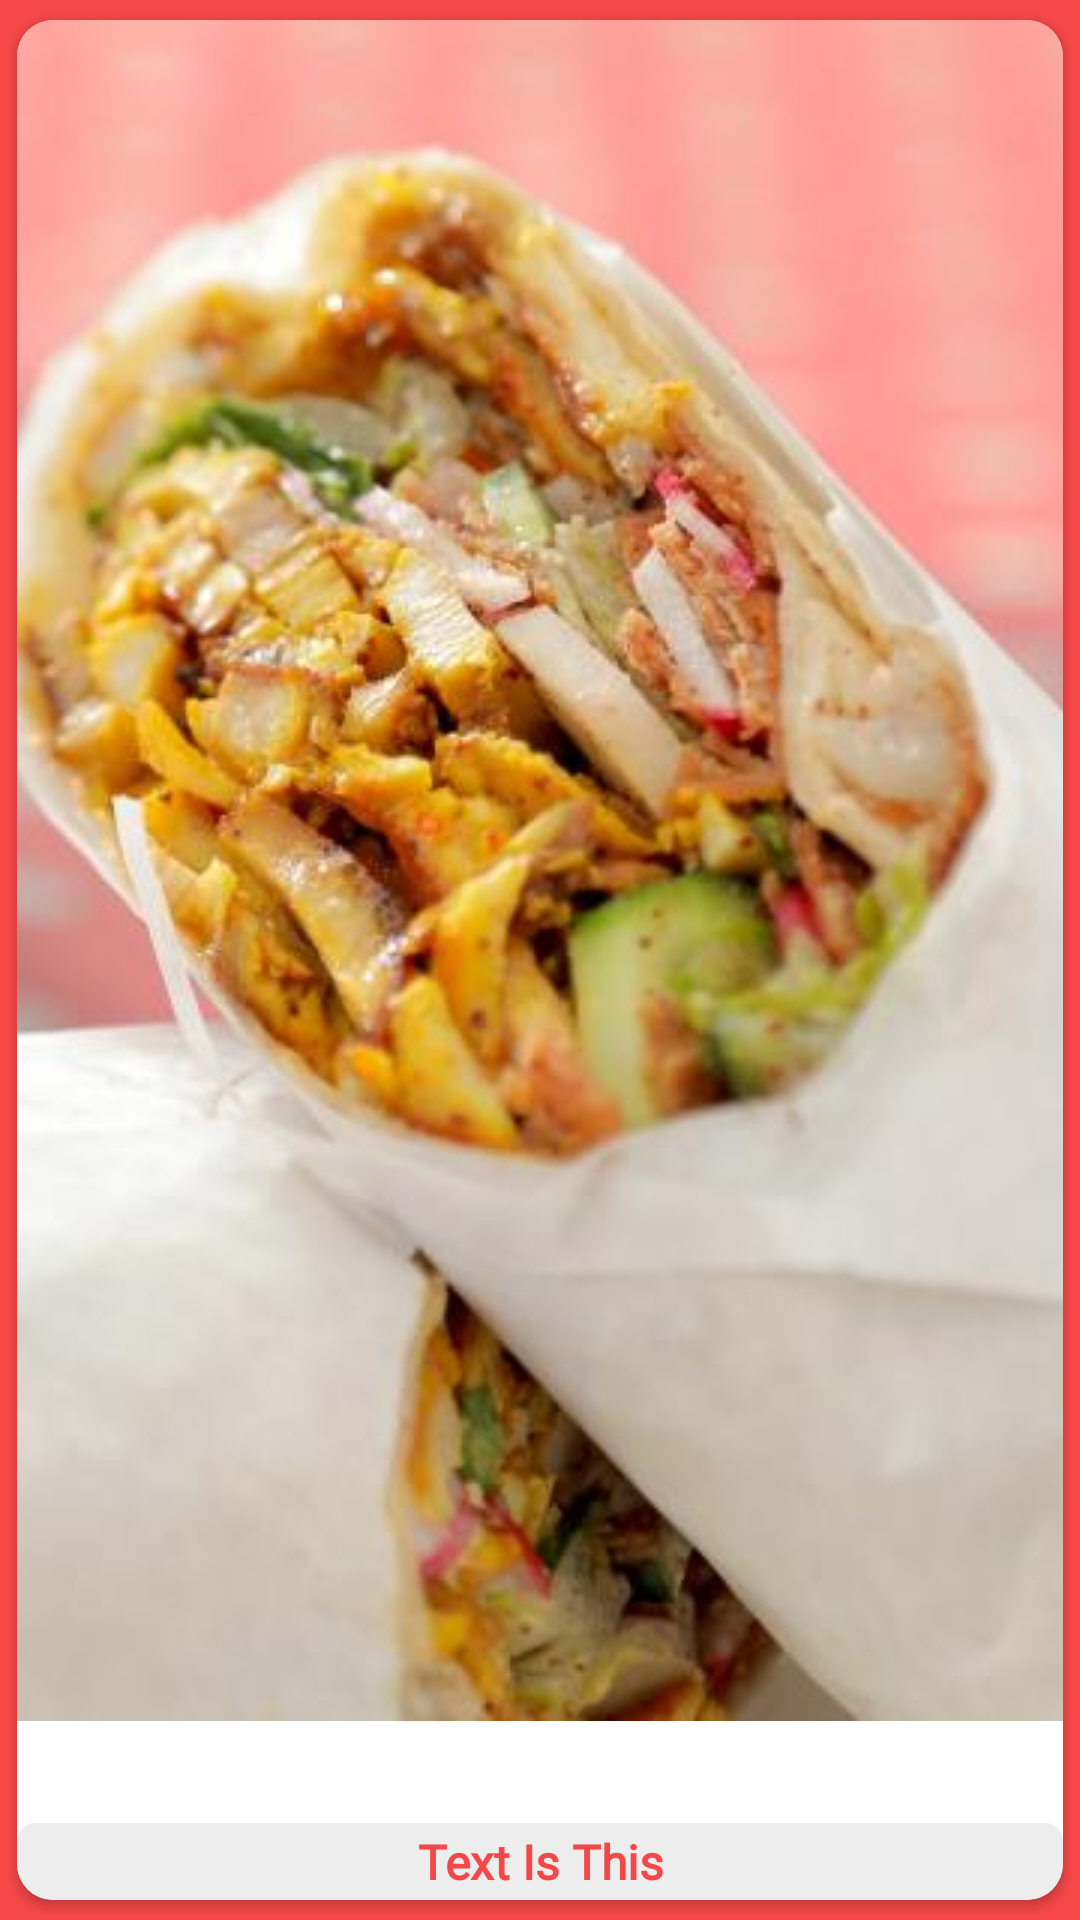

Write the Android layout XML for this screen, with the resource values it uses.
<!-- AndroidManifest.xml: application theme Theme.BurgerApp -->
<!-- res/layout/horizontal_rv_type.xml -->
<?xml version="1.0" encoding="utf-8"?>
<androidx.cardview.widget.CardView xmlns:android="http://schemas.android.com/apk/res/android"
    xmlns:app="http://schemas.android.com/apk/res-auto"
    android:layout_width="160dp"
    android:layout_height="160dp"
    android:layout_margin="2dp"
    app:cardCornerRadius="12dp"
    app:cardUseCompatPadding="true">

    <RelativeLayout
        android:layout_width="match_parent"
        android:layout_height="wrap_content">

        <ImageView
            android:id="@+id/image_view"
            android:layout_width="match_parent"
            android:layout_height="wrap_content"
            android:scaleType="centerCrop"
            android:src="@drawable/menu_shawarma"
            />

        <TextView
            android:id="@+id/text_view"
            android:layout_width="match_parent"
            android:layout_height="wrap_content"
            android:layout_alignParentStart="true"
            android:layout_alignParentEnd="true"
            android:layout_alignParentBottom="true"
            android:background="@drawable/card_type_ripple"
            android:gravity="center"
            android:padding="2dp"
            android:fontFamily="@font/failing_sky"
            android:text="Text Is This"
            android:textColor="@color/TryIt_main_color"
            android:textSize="16sp"
            android:textStyle="bold" />
            />
    </RelativeLayout>
</androidx.cardview.widget.CardView>
<!-- resources referenced by this layout -->
<resources>
  <color name="TryIt_main_color">#f54748</color>
  <!-- drawable card_type_ripple (drawable) -->
  <?xml version="1.0" encoding="utf-8"?>
  <ripple xmlns:android="http://schemas.android.com/apk/res/android"
      android:color="@color/TryIt_brown_light">
      <item android:id="@android:id/accessibilityActionContextClick">
          <shape android:shape="rectangle"
              android:thickness="@android:dimen/app_icon_size">
              <corners android:radius="6dp" />
              <solid android:color="#EDEDED" />
          </shape>
      </item>
  
  </ripple>
  <!-- drawable menu_shawarma: jpeg bitmap (drawable, 38513 bytes) -->
  <style name="Theme.BurgerApp" parent="Theme.MaterialComponents.DayNight.DarkActionBar">
          
          <item name="colorPrimary">@color/TryIt_main_color</item>
          <item name="colorPrimaryVariant">@color/TryIt_main_color</item>
          <item name="colorOnPrimary">#D3000000</item>
          
          <item name="colorSecondary">@color/burgerSecondary</item>
          <item name="colorSecondaryVariant">@color/burgerSecondary</item>
          <item name="colorOnSecondary">@color/burgerAccent</item>
          
          <item name="android:statusBarColor">?attr/colorPrimaryVariant</item>
          
          <item name="android:windowBackground">@color/TryIt_main_color</item>
      </style>
  <color name="TryIt_brown_light">#FDCB7C</color>
  <color name="burgerSecondary">#F4A424</color>
  <color name="burgerAccent">#F4A424</color>
</resources>
